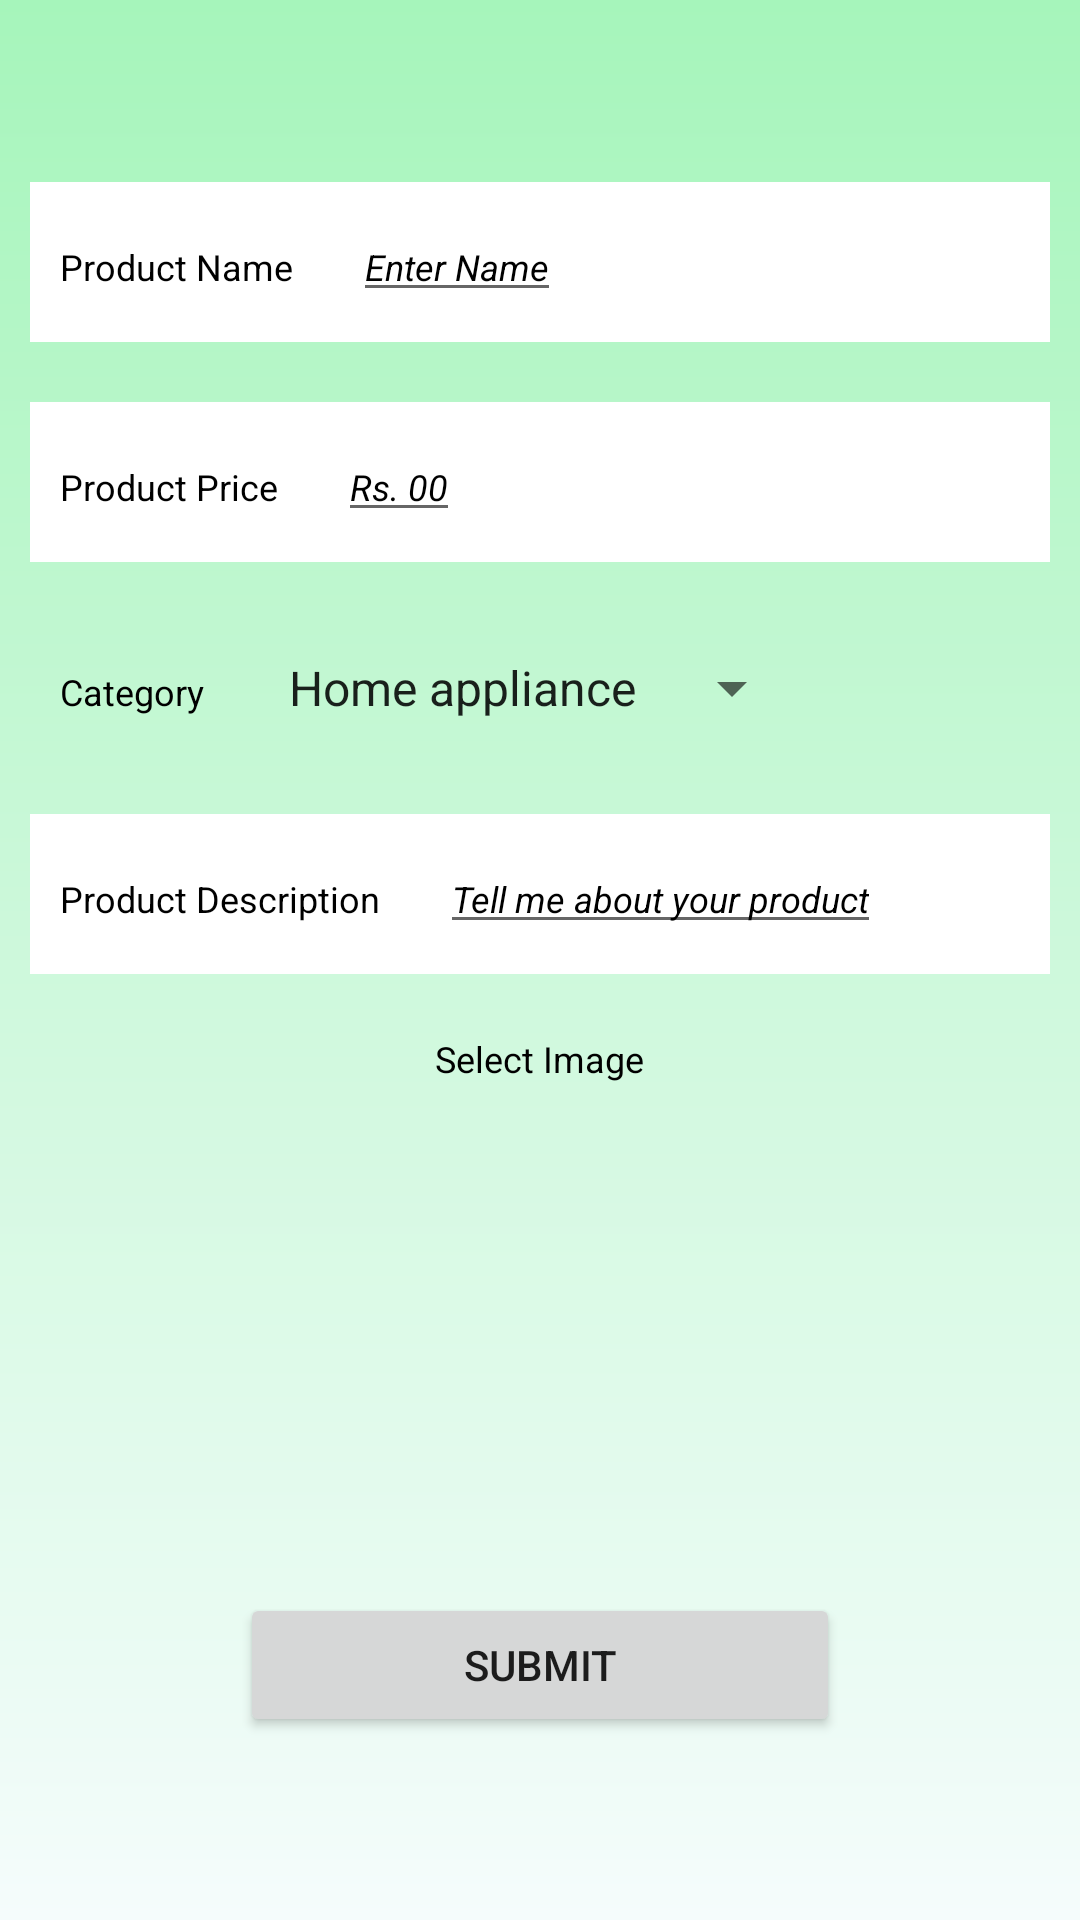

Write the Android layout XML for this screen, with the resource values it uses.
<!-- AndroidManifest.xml: application theme Theme.MobileProgamming3 -->
<!-- res/layout/activity_add_product.xml -->
<?xml version="1.0" encoding="utf-8"?>
<LinearLayout xmlns:android="http://schemas.android.com/apk/res/android"
    xmlns:app="http://schemas.android.com/apk/res-auto"
    xmlns:tools="http://schemas.android.com/tools"
    android:layout_width="match_parent"
    android:layout_height="match_parent"
    android:layout_margin="10dp"
    android:background="@drawable/bgstyle"
    android:gravity="center"
    android:orientation="vertical"
    tools:context=".poducts.AddProductActivity">

    <LinearLayout
        android:layout_width="match_parent"
        android:layout_height="wrap_content"
        android:layout_margin="10dp"
        android:background="@color/white">

        <TextView
            style="@style/textstyle"
            android:text="Product Name" />

        <EditText
            android:id="@+id/productname"
            style="@style/edittextstyle"
            android:hint="Enter Name"
            android:textColorHint="@color/black" />
    </LinearLayout>

    <LinearLayout
        android:layout_width="match_parent"
        android:layout_height="wrap_content"
        android:layout_margin="10dp"
        android:background="@color/white">

        <TextView
            style="@style/textstyle"
            android:text="Product Price" />

        <EditText
            android:id="@+id/productprice"
            style="@style/edittextstyle"
            android:hint="Rs. 00"
            android:inputType="number"
            android:textColorHint="@color/black" />
    </LinearLayout>

    <LinearLayout
        android:layout_width="match_parent"
        android:layout_height="wrap_content"
        android:layout_margin="10dp"
       >

        <TextView
            style="@style/textstyle"
            android:text="Category" />

        <Spinner
            android:id="@+id/category"
            style="@style/textstyle"
            android:entries="@array/product_category"
            />

        <TextView
            android:id="@+id/selected"
            style="@style/textstyle" />
    </LinearLayout>

    <LinearLayout
        android:layout_width="match_parent"
        android:layout_height="wrap_content"
        android:layout_margin="10dp"
        android:background="@color/white">

        <TextView
            style="@style/textstyle"
            android:text="Product Description" />

        <EditText
            android:id="@+id/productdetail"
            style="@style/edittextstyle"
            android:hint="Tell me about your product"
            android:maxLines="3"
            android:textColorHint="@color/black" />
    </LinearLayout>

    <TextView
        style="@style/textstyle"
        android:text="Select Image" />

    <ImageView
        android:id="@+id/image"
        android:layout_width="150dp"
        android:layout_height="150dp"
        android:src="@mipmap/medusa" />

    <Button
        android:id="@+id/save"
        android:layout_width="200dp"
        android:layout_height="wrap_content"
        android:layout_margin="10dp"
        android:text="Submit" />
</LinearLayout>
<!-- resources referenced by this layout -->
<resources>
  <string-array name="product_category">
          <item>Home appliance</item>
          <item>Sports</item>
          <item>Clothes</item>
          <item>Beauty product</item>
          <item>Shoes</item>
          <item>plants </item>
          <item>Pets</item>
          <item>Second hand </item>
      </string-array>
  <color name="black">#FF000000</color>
  <color name="white">#FFFFFFFF</color>
  <!-- drawable bgstyle (drawable) -->
  <?xml version="1.0" encoding="utf-8"?>
  <shape xmlns:android="http://schemas.android.com/apk/res/android"
  android:shape="rectangle">
  <gradient
      android:startColor="#a6f5bb"
      android:endColor="#f5fcfc"
      android:angle="-270"
      android:type="linear"
      />
  </shape>
  <style name="edittextstyle" parent="Widget.AppCompat.TextView">
          <item name="android:layout_height">wrap_content</item>
          <item name="android:layout_width">wrap_content</item>
          <item name="android:textColor">@color/black</item>
          <item name="android:layout_margin">10dp</item>
          <item name="android:textSize">12sp</item>
          <item name="cornerRadius">20dp</item>
          <item name="android:inputType">text</item>
          <item name="hintTextColor">@color/black</item>
          <item name="android:textStyle">italic</item>
      </style>
  <style name="textstyle" parent="Widget.AppCompat.TextView">
          <item name="android:layout_height">wrap_content</item>
          <item name="android:layout_width">wrap_content</item>
          <item name="android:textColor">@color/black</item>
          <item name="android:layout_margin">10dp</item>
          <item name="android:textSize">12sp</item>
      </style>
  <style name="Theme.MobileProgamming3" parent="Theme.MaterialComponents.DayNight.DarkActionBar">
          
          <item name="colorPrimary">@color/purple_500</item>
          <item name="colorPrimaryVariant">@color/purple_700</item>
          <item name="colorOnPrimary">@color/white</item>
          
          <item name="colorSecondary">@color/teal_200</item>
          <item name="colorSecondaryVariant">@color/teal_700</item>
          <item name="colorOnSecondary">@color/black</item>
          
          <item name="android:statusBarColor" tools:targetApi="l">?attr/colorPrimaryVariant</item>
          
      </style>
  <color name="purple_500">#FF6200EE</color>
  <color name="purple_700">#FF3700B3</color>
  <color name="teal_200">#FF03DAC5</color>
  <color name="teal_700">#FF018786</color>
</resources>
